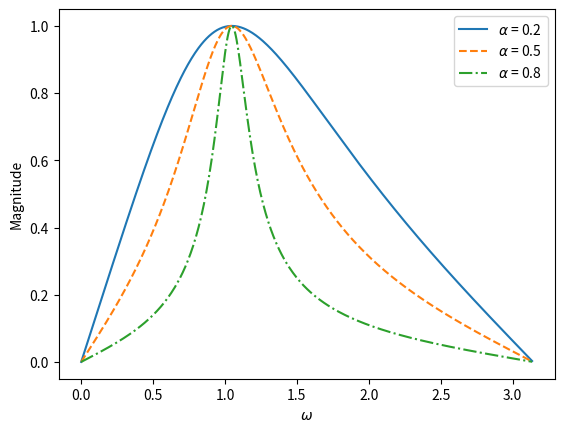

Source code (Python):
import numpy as np
import scipy.signal as signal
import matplotlib.pyplot as plt

alpha = 0.2
beta = 0.5
b = np.array( [ 1 - alpha, 0, -( 1 - alpha ) ] )
a = np.array( [ 2, -2 * beta * ( 1 + alpha ), 2 * alpha ] )
w, H = signal.freqz( b, a )
H1 = abs( H )

alpha = 0.5
beta = 0.5
b = np.array( [ 1 - alpha, 0, -( 1 - alpha ) ] )
a = np.array( [ 2, -2 * beta * ( 1 + alpha ), 2 * alpha ] )
w, H = signal.freqz( b, a )
H2 = abs( H )

alpha = 0.8
beta = 0.5
b = np.array( [ 1 - alpha, 0, -( 1 - alpha ) ] )
a = np.array( [ 2, -2 * beta * ( 1 + alpha ), 2 * alpha ] )
w, H = signal.freqz( b, a )
H3 = abs( H )

plt.plot( w, H1, '-', label = r'$\alpha$ = 0.2' )
plt.plot( w, H2, '--', label = r'$\alpha$ = 0.5' )
plt.plot( w, H3, '-.', label = r'$\alpha$ = 0.8' )

plt.legend( loc = 'upper right' )
plt.xlabel( r'$\omega$' )
plt.ylabel( 'Magnitude' )

plt.show( )